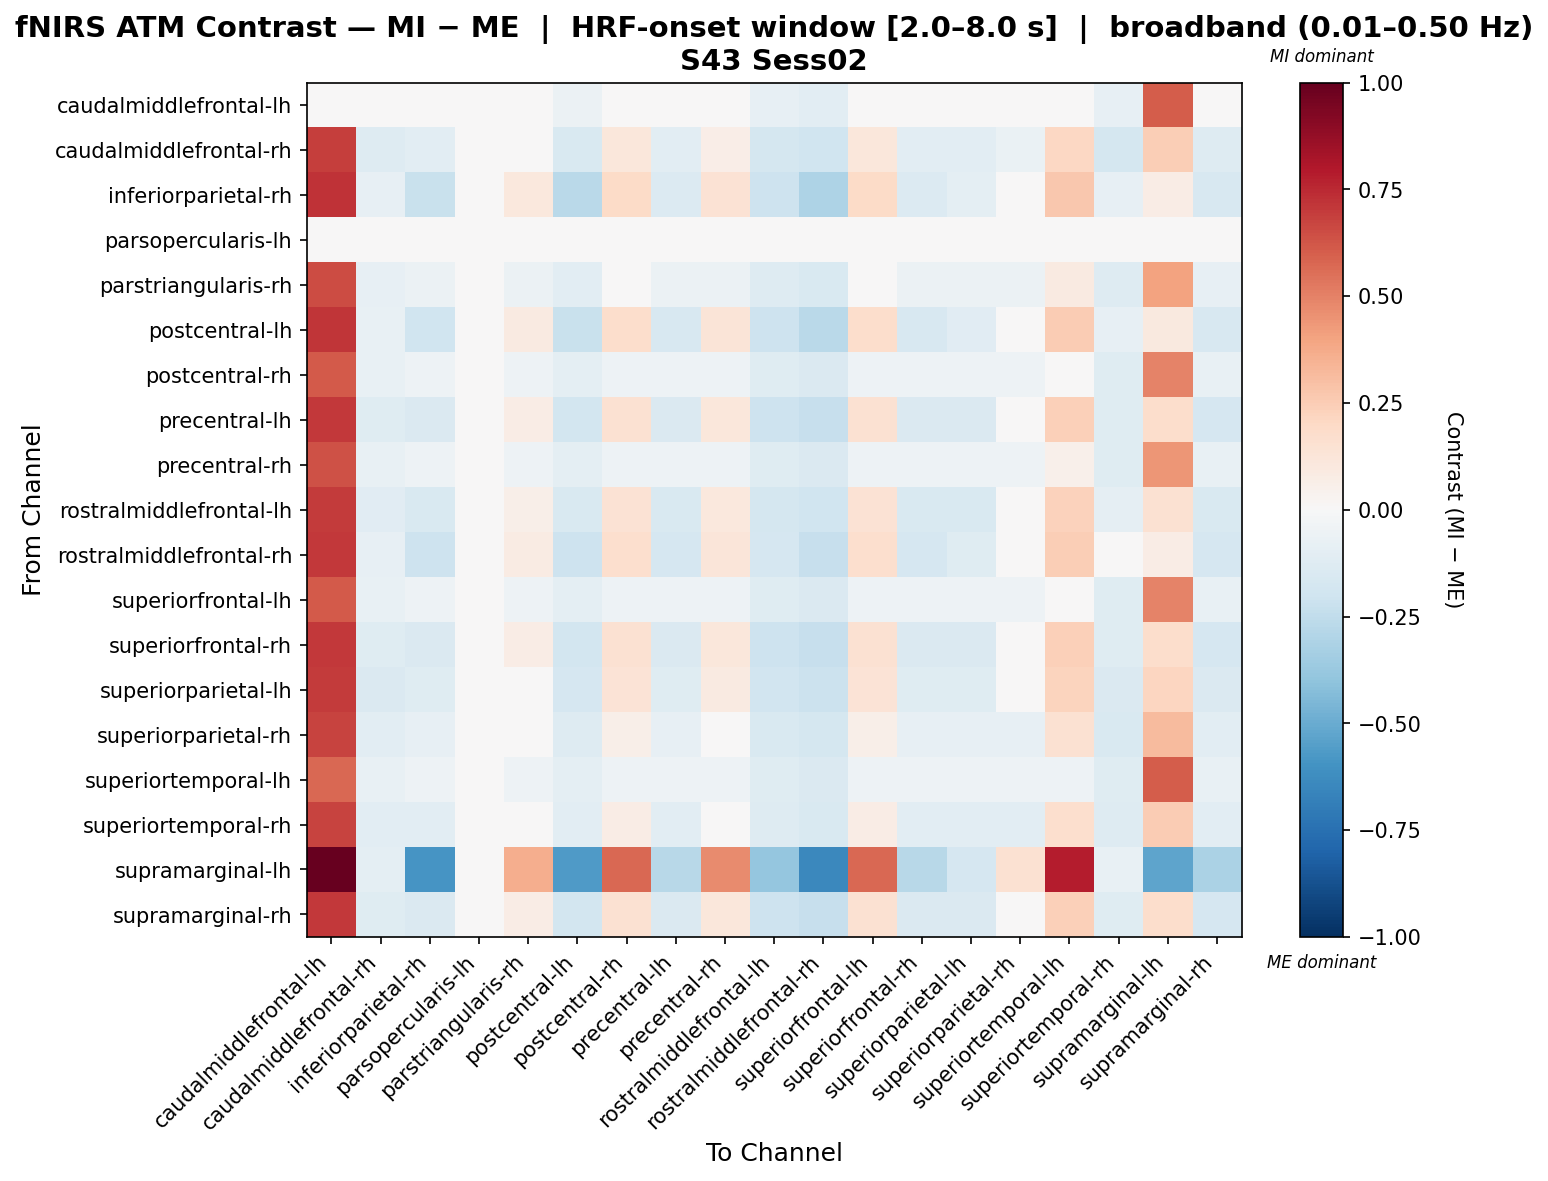

The file beside this chart, header and first rows:
, caudalmiddlefrontal-lh, caudalmiddlefrontal-rh, inferiorparietal-rh, parsopercularis-lh, parstriangularis-rh, postcentral-lh, postcentral-rh, precentral-lh, precentral-rh, rostralmiddlefrontal-lh, rostralmiddlefrontal-rh, superiorfrontal-lh, superiorfrontal-rh, superiorparietal-lh, superiorparietal-rh, superiortemporal-lh, superiortemporal-rh, supramarginal-lh, supramarginal-rh
caudalmiddlefrontal-lh, -0.01713, -0.03952, -0.01713, 0.0, -0.01713, -0.06191, -0.01713, -0.01713, -0.01713, -0.08431, -0.1067, -0.01713, -0.01713, -0.01713, -0.01713, -0.01713, -0.08431, 0.6047, -0.03952
caudalmiddlefrontal-rh, 0.695, -0.1315, -0.1091, 0.0, 0.02492, -0.1539, 0.1143, -0.1091, 0.0696, -0.1763, -0.1987, 0.1143, -0.1091, -0.1091, -0.06443, 0.2036, -0.1763, 0.2473, -0.1315
inferiorparietal-rh, 0.7208, -0.08052, -0.2221, 0.0, 0.1059, -0.2669, 0.1879, -0.1401, 0.1469, -0.2073, -0.3117, 0.1879, -0.1401, -0.09912, 0.02387, 0.2698, -0.08431, 0.07172, -0.1625
parsopercularis-lh, 0.0, 0.0, 0.0, 0.0, 0.0, 0.0, 0.0, 0.0, 0.0, 0.0, 0.0, 0.0, 0.0, 0.0, 0.0, 0.0, 0.0, 0.0, 0.0
parstriangularis-rh, 0.6511, -0.08447, -0.06208, 0.0, -0.06208, -0.1069, -0.01113, -0.06208, -0.06208, -0.1293, -0.1517, -0.01113, -0.06208, -0.06208, -0.06208, 0.09076, -0.1293, 0.4009, -0.08447
postcentral-lh, 0.7111, -0.07521, -0.1994, 0.0, 0.09033, -0.2221, 0.1731, -0.158, 0.1317, -0.2035, -0.2676, 0.1731, -0.158, -0.1166, 0.007564, 0.2559, -0.07931, 0.09476, -0.158
postcentral-rh, 0.6169, -0.07565, -0.05326, 0.0, -0.05326, -0.09805, -0.05326, -0.05326, -0.05326, -0.1204, -0.1428, -0.05326, -0.05326, -0.05326, -0.05326, 0.002584, -0.1204, 0.493, -0.07565
precentral-lh, 0.7096, -0.1222, -0.1424, 0.0, 0.07058, -0.1872, 0.1558, -0.1424, 0.1132, -0.2096, -0.232, 0.1558, -0.1424, -0.1424, -0.01462, 0.241, -0.1244, 0.1787, -0.1648
precentral-rh, 0.6359, -0.07702, -0.05462, 0.0, -0.05462, -0.09941, -0.05462, -0.05462, -0.05462, -0.1218, -0.1442, -0.05462, -0.05462, -0.05462, -0.05462, 0.05162, -0.1218, 0.4453, -0.07702
rostralmiddlefrontal-lh, 0.6981, -0.1113, -0.1539, 0.0, 0.05908, -0.1539, 0.1443, -0.1539, 0.1017, -0.1771, -0.2003, 0.1443, -0.1539, -0.1539, -0.02611, 0.2295, -0.09188, 0.1532, -0.1539
rostralmiddlefrontal-rh, 0.7032, -0.08311, -0.2073, 0.0, 0.08243, -0.2073, 0.1652, -0.1659, 0.1238, -0.1659, -0.2309, 0.1652, -0.1659, -0.1245, -0.0003369, 0.248, -0.04172, 0.07075, -0.1659
superiorfrontal-lh, 0.6169, -0.07565, -0.05326, 0.0, -0.05326, -0.09805, -0.05326, -0.05326, -0.05326, -0.1204, -0.1428, -0.05326, -0.05326, -0.05326, -0.05326, 0.002584, -0.1204, 0.493, -0.07565
superiorfrontal-rh, 0.7096, -0.1222, -0.1424, 0.0, 0.07058, -0.1872, 0.1558, -0.1424, 0.1132, -0.2096, -0.232, 0.1558, -0.1424, -0.1424, -0.01462, 0.241, -0.1244, 0.1787, -0.1648
superiorparietal-lh, 0.7029, -0.1471, -0.1247, 0.0, 0.04949, -0.1695, 0.1366, -0.1247, 0.09305, -0.1919, -0.2143, 0.1366, -0.1247, -0.1247, -0.03762, 0.2237, -0.1484, 0.2126, -0.1471
superiorparietal-rh, 0.6754, -0.1065, -0.08415, 0.0, -0.03667, -0.1289, 0.05828, -0.08415, 0.0108, -0.1513, -0.1737, 0.05828, -0.08415, -0.08415, -0.08415, 0.1532, -0.1513, 0.3198, -0.1065
superiortemporal-lh, 0.5706, -0.07625, -0.05386, 0.0, -0.05386, -0.09865, -0.05386, -0.05386, -0.05386, -0.121, -0.1434, -0.05386, -0.05386, -0.05386, -0.05386, -0.05386, -0.121, 0.6047, -0.07625
superiortemporal-rh, 0.6745, -0.107, -0.107, 0.0, -0.0151, -0.107, 0.07684, -0.107, 0.03087, -0.1302, -0.1534, 0.07684, -0.107, -0.107, -0.107, 0.1688, -0.1302, 0.2574, -0.107
supramarginal-lh, 1.0, -0.1008, -0.5936, 0.0, 0.3626, -0.5643, 0.575, -0.2749, 0.4688, -0.3902, -0.6412, 0.575, -0.2749, -0.1686, 0.1501, 0.7875, -0.07153, -0.5258, -0.3133
supramarginal-rh, 0.7096, -0.1222, -0.1424, 0.0, 0.07058, -0.1872, 0.1558, -0.1424, 0.1132, -0.2096, -0.232, 0.1558, -0.1424, -0.1424, -0.01462, 0.241, -0.1244, 0.1787, -0.1648
